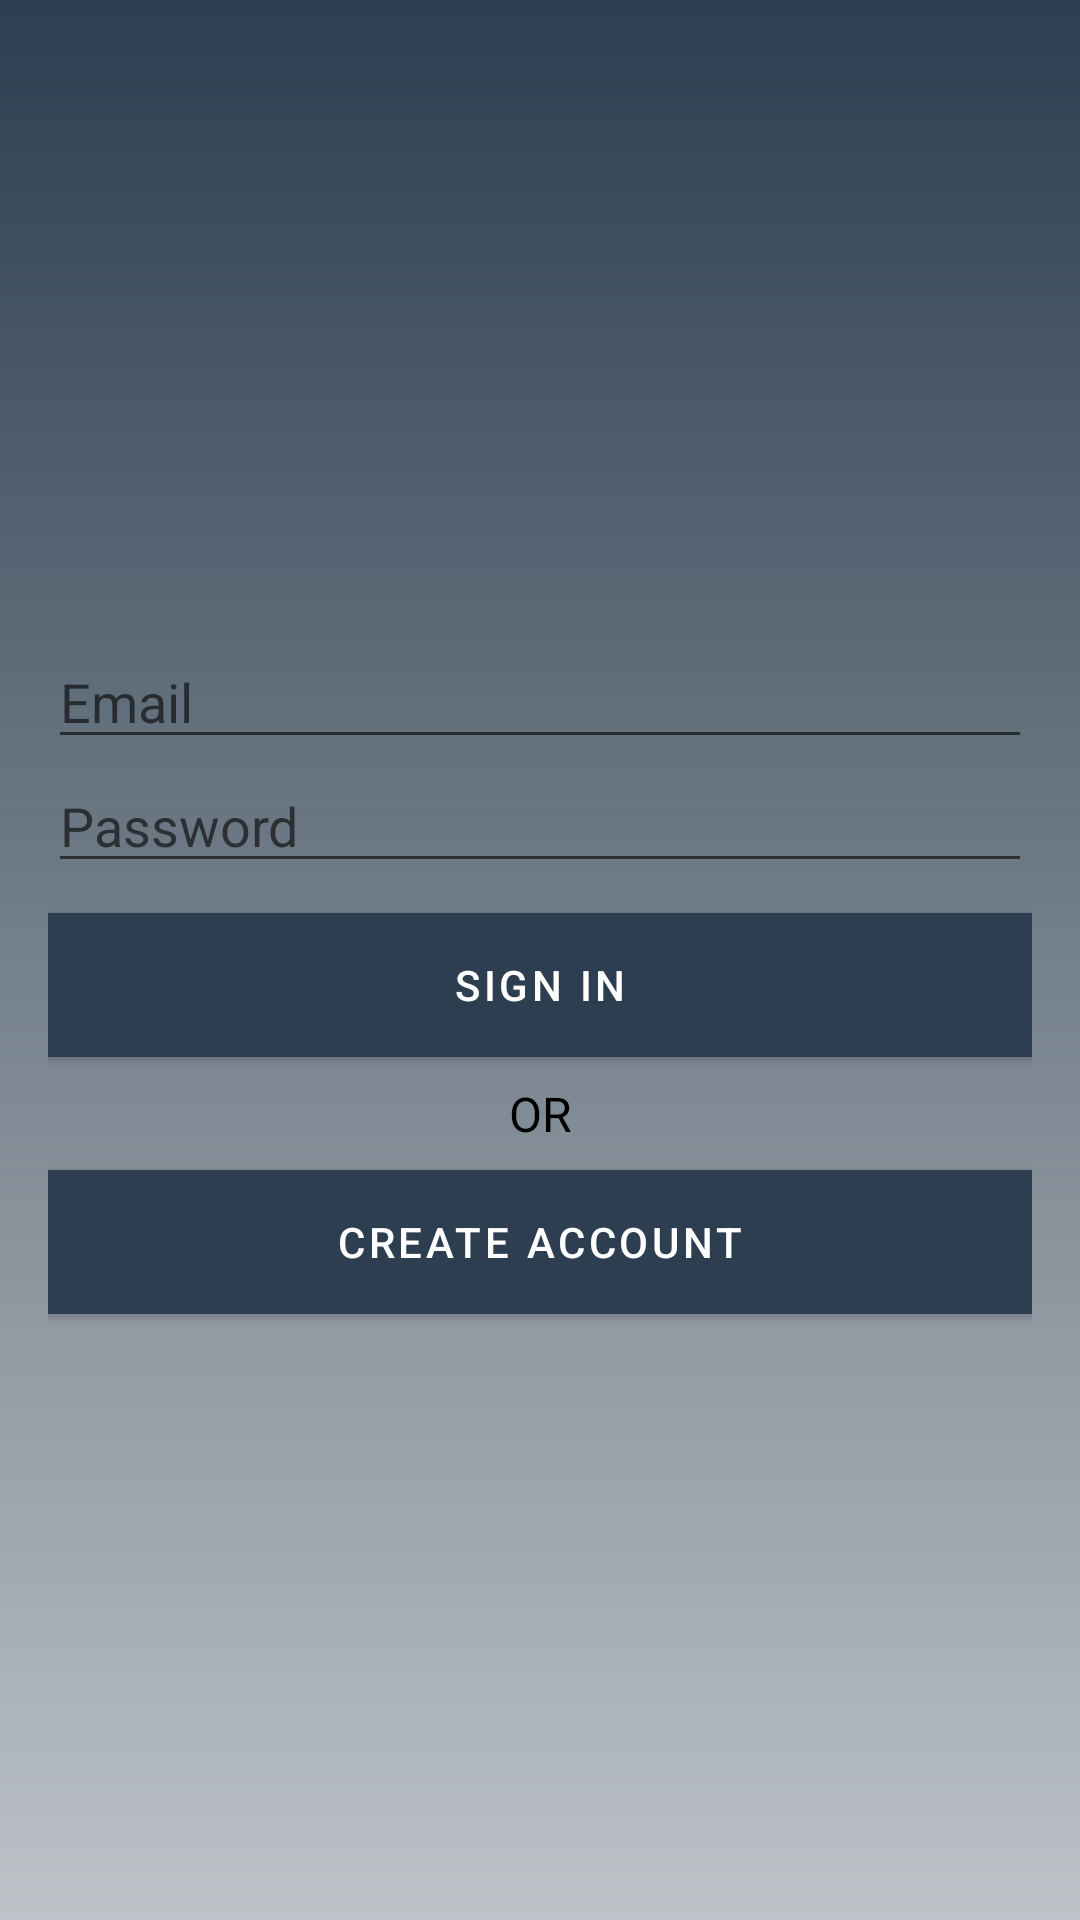

Layout XML and referenced resources for this Android screen:
<!-- AndroidManifest.xml: application theme Theme.MemoryLocker -->
<!-- res/layout/activity_login.xml -->
<?xml version="1.0" encoding="utf-8"?>
<layout xmlns:android="http://schemas.android.com/apk/res/android"
    xmlns:app="http://schemas.android.com/apk/res-auto"
    xmlns:tools="http://schemas.android.com/tools">

    <androidx.appcompat.widget.LinearLayoutCompat
        android:layout_width="match_parent"
        android:layout_height="match_parent"
        android:background="@drawable/gradient"
        android:gravity="center"
        android:orientation="vertical"
        android:padding="16dp"
        tools:context=".LoginActivity">

        <ProgressBar
            android:id="@+id/progress"
            style="?android:attr/progressBarStyleLarge"
            android:layout_width="wrap_content"
            android:layout_height="wrap_content"
            android:visibility="gone" />

        <com.google.android.material.textfield.MaterialAutoCompleteTextView
            android:id="@+id/email"
            android:layout_width="match_parent"
            android:layout_height="wrap_content"
            android:layout_marginTop="10dp"
            android:hint="@string/prompt_email"
            android:inputType="textEmailAddress" />

        <com.google.android.material.textfield.TextInputEditText
            android:id="@+id/password"
            android:layout_width="match_parent"
            android:layout_height="wrap_content"
            android:hint="@string/prompt_password"
            android:inputType="textPassword" />

        <com.google.android.material.button.MaterialButton
            android:id="@+id/button_login"
            android:layout_width="match_parent"
            android:layout_height="wrap_content"
            android:layout_marginTop="10dp"
            android:padding="8dp"
            android:background="@color/white"
            android:text="@string/action_sign_in_short" />

        <com.google.android.material.textview.MaterialTextView
            android:layout_width="match_parent"
            android:layout_height="wrap_content"
            android:text="OR"
            android:textColor="@color/black"

            android:textSize="16sp"
            android:layout_margin="8dp"
            android:fontFamily="@font/roboto_condensed_bold"
            android:textAlignment="center" />

        <com.google.android.material.button.MaterialButton
            android:id="@+id/button_create"
            android:layout_width="match_parent"
            android:layout_height="wrap_content"
            android:background="@color/white"
            android:text="CREATE ACCOUNT" />

    </androidx.appcompat.widget.LinearLayoutCompat>
</layout>
<!-- resources referenced by this layout -->
<resources>
  <color name="black">#FF000000</color>
  <color name="white">#FFFFFFFF</color>
  <!-- drawable gradient (drawable) -->
  <?xml version="1.0" encoding="utf-8"?>
  <shape xmlns:android="http://schemas.android.com/apk/res/android"
      android:shape="rectangle"
      >
      <gradient android:startColor="@color/purple_500"
          android:endColor="@color/purple_200"
          android:angle="270"
  
          />
  </shape>
  <string name="action_sign_in_short">Sign in</string>
  <string name="prompt_email">Email</string>
  <string name="prompt_password">Password</string>
  <style name="Theme.MemoryLocker" parent="Theme.MaterialComponents.Light.DarkActionBar">
          
          <item name="colorPrimary">@color/purple_500</item>
          <item name="colorPrimaryVariant">@color/purple_700</item>
          <item name="colorOnPrimary">@color/white</item>
          
          <item name="colorSecondary">@color/teal_200</item>
          <item name="colorSecondaryVariant">@color/teal_700</item>
          <item name="colorOnSecondary">@color/black</item>
          
          <item name="android:statusBarColor" tools:targetApi="l">?attr/colorPrimaryVariant</item>
          
      </style>
  <color name="purple_500">#2c3e50</color>
  <color name="purple_200">#bdc3c7</color>
  <color name="purple_700">#000428</color>
  <color name="teal_200">#FF03DAC5</color>
  <color name="teal_700">#FF018786</color>
</resources>
